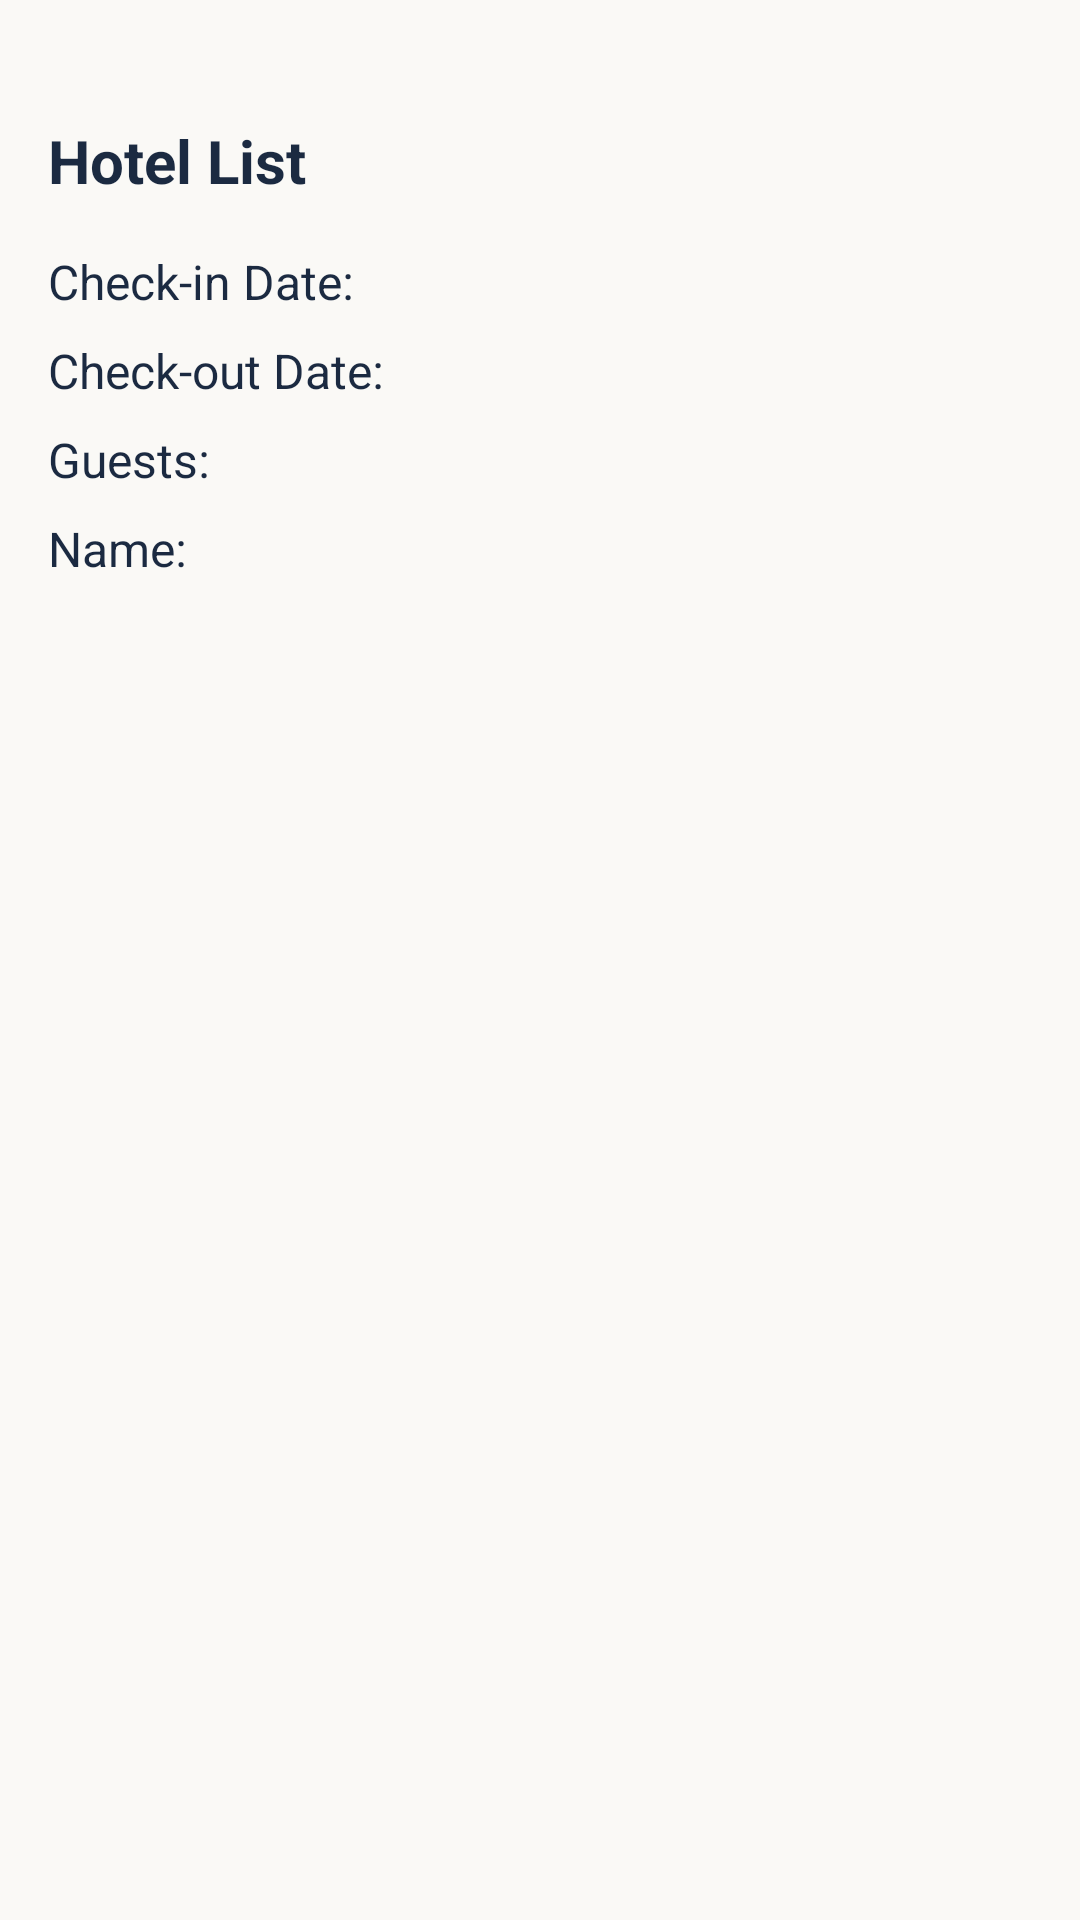

Produce the Android XML layout that renders to this screen, including the resource entries it uses.
<!-- AndroidManifest.xml: application theme Theme.HotelReservationApp -->
<!-- res/layout/fragment_hotel_list.xml -->
<?xml version="1.0" encoding="utf-8"?>
<androidx.constraintlayout.widget.ConstraintLayout xmlns:android="http://schemas.android.com/apk/res/android"
    xmlns:app="http://schemas.android.com/apk/res-auto"
    android:layout_width="match_parent"
    android:layout_height="match_parent"
    android:padding="16dp">

    <TextView
        android:id="@+id/hotel_list_title"
        android:layout_width="wrap_content"
        android:layout_height="wrap_content"
        android:text="Hotel List"
        android:textSize="20sp"
        android:textStyle="bold"
        android:textColor="@color/deep_navy"
        android:layout_marginTop="24dp"
        app:layout_constraintTop_toTopOf="parent"
        app:layout_constraintStart_toStartOf="parent" />

    <TextView
        android:id="@+id/check_in_date_text"
        android:layout_width="wrap_content"
        android:layout_height="wrap_content"
        android:text="Check-in Date: "
        android:textSize="16sp"
        android:textColor="@color/deep_navy"
        app:layout_constraintTop_toBottomOf="@id/hotel_list_title"
        app:layout_constraintStart_toStartOf="parent"
        android:layout_marginTop="16dp"/>

    <TextView
        android:id="@+id/check_out_date_text"
        android:layout_width="wrap_content"
        android:layout_height="wrap_content"
        android:text="Check-out Date: "
        android:textSize="16sp"
        android:textColor="@color/deep_navy"
        app:layout_constraintTop_toBottomOf="@id/check_in_date_text"
        app:layout_constraintStart_toStartOf="parent"
        android:layout_marginTop="8dp"/>

    <TextView
        android:id="@+id/guest_count_text"
        android:layout_width="wrap_content"
        android:layout_height="wrap_content"
        android:text="Guests: "
        android:textSize="16sp"
        android:textColor="@color/deep_navy"
        app:layout_constraintTop_toBottomOf="@id/check_out_date_text"
        app:layout_constraintStart_toStartOf="parent"
        android:layout_marginTop="8dp"/>

    <TextView
        android:id="@+id/user_name_text"
        android:layout_width="wrap_content"
        android:layout_height="wrap_content"
        android:text="Name: "
        android:textSize="16sp"
        android:textColor="@color/deep_navy"
        app:layout_constraintTop_toBottomOf="@id/guest_count_text"
        app:layout_constraintStart_toStartOf="parent"
        android:layout_marginTop="8dp"/>

    <androidx.recyclerview.widget.RecyclerView
        android:id="@+id/hotel_recycler_view"
        android:layout_width="match_parent"
        android:layout_height="0dp"
        android:layout_marginTop="16dp"
        app:layout_constraintTop_toBottomOf="@id/user_name_text"
        app:layout_constraintStart_toStartOf="parent"
        app:layout_constraintEnd_toEndOf="parent"
        app:layout_constraintBottom_toBottomOf="parent" />

</androidx.constraintlayout.widget.ConstraintLayout>
<!-- resources referenced by this layout -->
<resources>
  <color name="deep_navy">#1B2A41</color>
  <style name="Theme.HotelReservationApp" parent="Theme.MaterialComponents.DayNight.NoActionBar">
          
          <item name="colorPrimary">@color/sea_glass</item>
          <item name="colorPrimaryVariant">@color/mediterranean_teal</item>
          <item name="colorOnPrimary">@android:color/white</item>
  
          
          <item name="colorAccent">@color/terracotta</item>
  
          
          <item name="android:colorBackground">@color/villa_white</item>
  
      </style>
  <color name="sea_glass">#A8D5BA</color>
  <color name="mediterranean_teal">#3E8E7E</color>
  <color name="terracotta">#E3735E</color>
  <color name="villa_white">#FAF9F6</color>
</resources>
